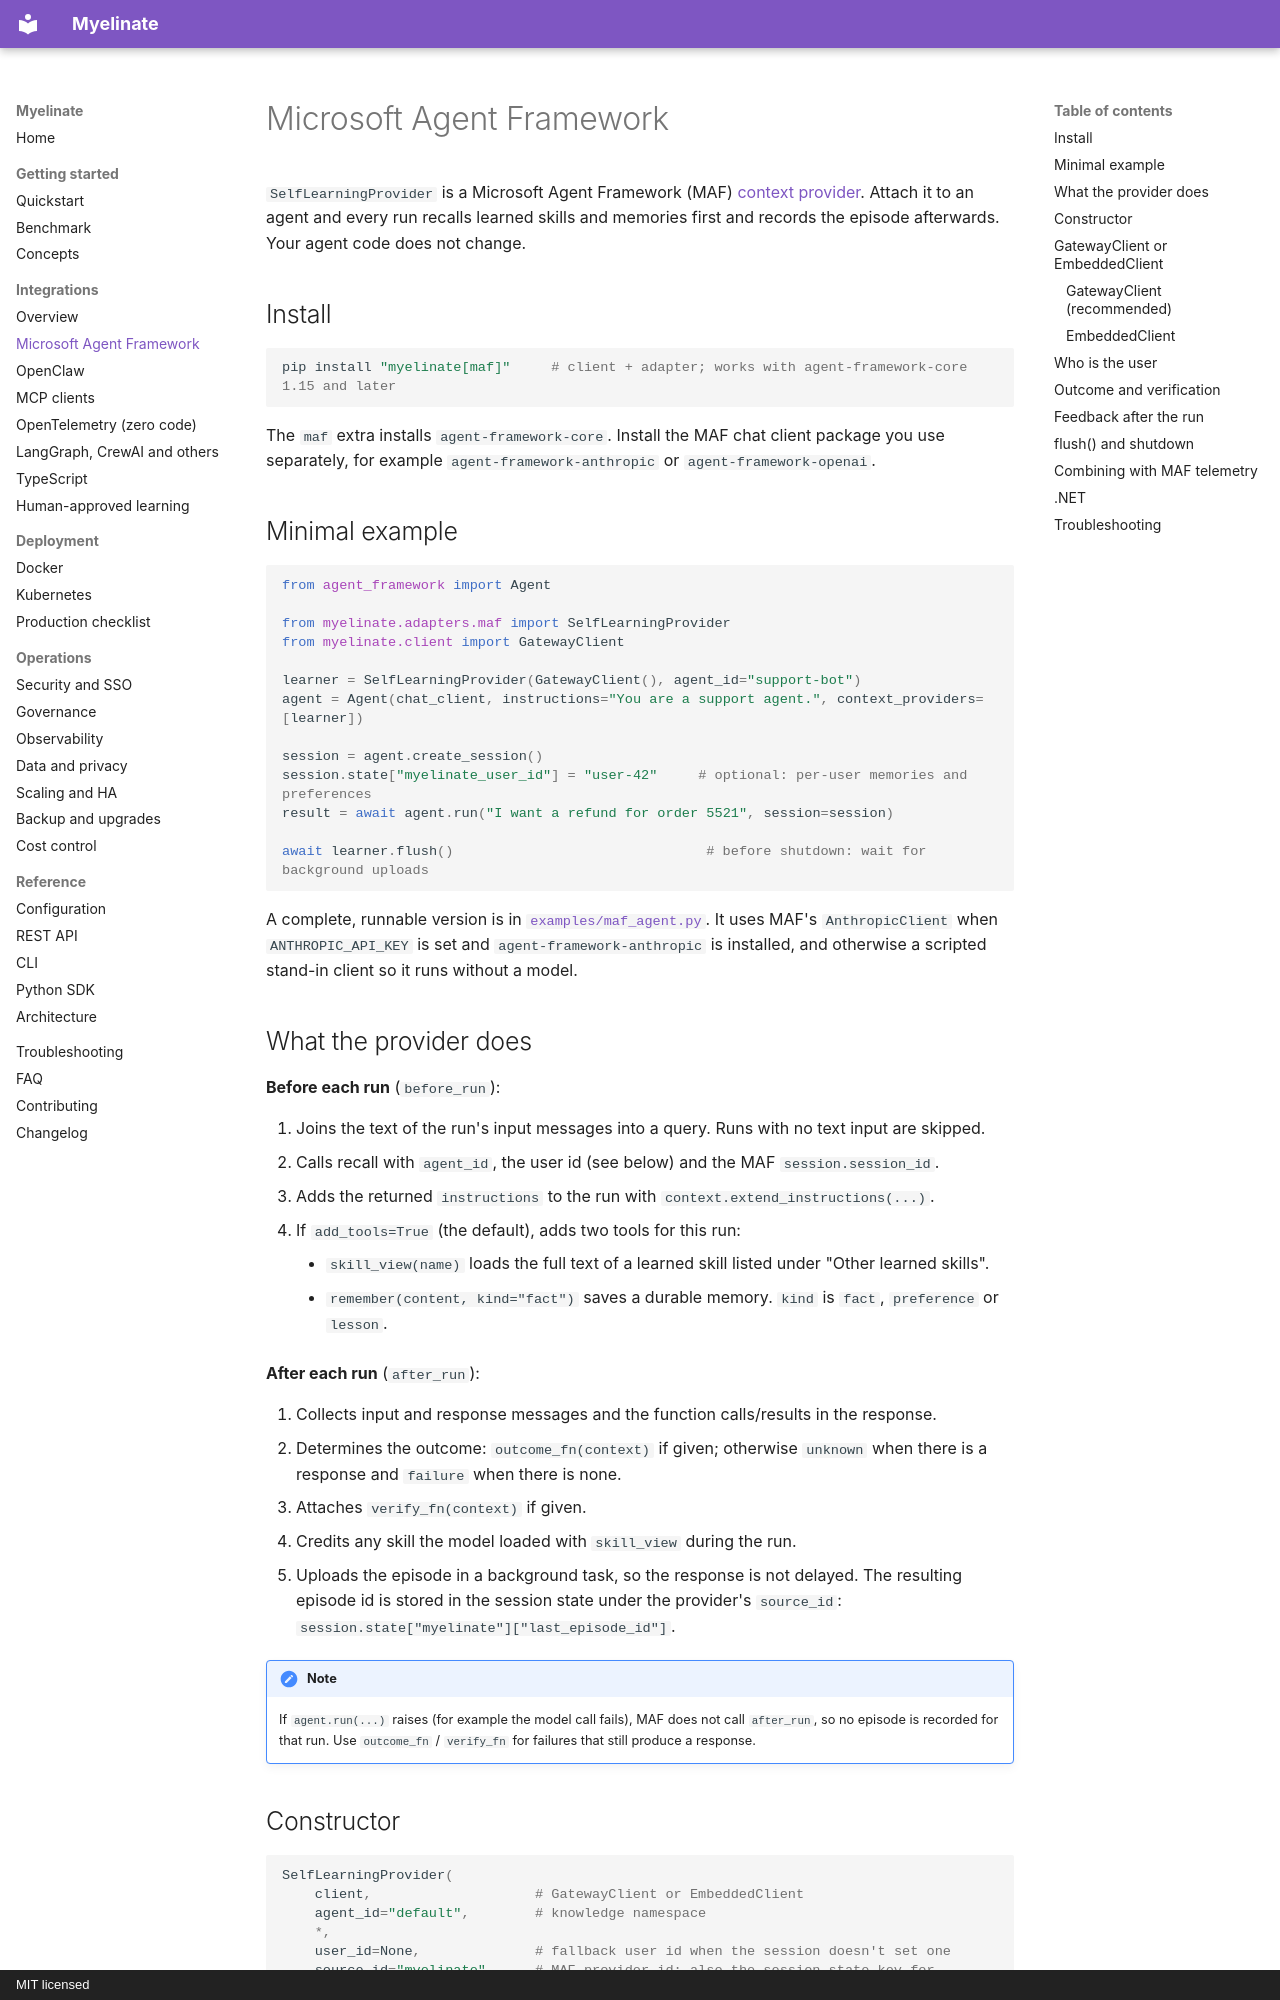

repository: notaaaronfr/myelinate · page: integrations/microsoft-agent-framework/index.html · generator: mkdocs · copyright: MIT licensed

# Microsoft Agent Framework

`SelfLearningProvider` is a Microsoft Agent Framework (MAF) [context provider](https://learn.microsoft.com/agent-framework/).
Attach it to an agent and every run recalls learned skills and memories first and records the episode afterwards.
Your agent code does not change.

## Install

```bash
pip install "myelinate[maf]"     # client + adapter; works with agent-framework-core 1.15 and later
```

The `maf` extra installs `agent-framework-core`. Install the MAF chat client package you use separately, for example
`agent-framework-anthropic` or `agent-framework-openai`.

## Minimal example

```python
from agent_framework import Agent

from myelinate.adapters.maf import SelfLearningProvider
from myelinate.client import GatewayClient

learner = SelfLearningProvider(GatewayClient(), agent_id="support-bot")
agent = Agent(chat_client, instructions="You are a support agent.", context_providers=[learner])

session = agent.create_session()
session.state["myelinate_user_id"] = "user-42"     # optional: per-user memories and preferences
result = await agent.run("I want a refund for order 5521", session=session)

await learner.flush()                               # before shutdown: wait for background uploads
```

A complete, runnable version is in [`examples/maf_agent.py`](https://github.com/notaaaronfr/myelinate/blob/main/examples/maf_agent.py).
It uses MAF's `AnthropicClient` when `ANTHROPIC_API_KEY` is set and `agent-framework-anthropic` is installed, and
otherwise a scripted stand-in client so it runs without a model.

## What the provider does

**Before each run** (`before_run`):

1. Joins the text of the run's input messages into a query. Runs with no text input are skipped.
2. Calls recall with `agent_id`, the user id (see below) and the MAF `session.session_id`.
3. Adds the returned `instructions` to the run with `context.extend_instructions(...)`.
4. If `add_tools=True` (the default), adds two tools for this run:
    - `skill_view(name)` loads the full text of a learned skill listed under "Other learned skills".
    - `remember(content, kind="fact")` saves a durable memory. `kind` is `fact`, `preference` or `lesson`.

**After each run** (`after_run`):

1. Collects input and response messages and the function calls/results in the response.
2. Determines the outcome: `outcome_fn(context)` if given; otherwise `unknown` when there is a response and `failure`
   when there is none.
3. Attaches `verify_fn(context)` if given.
4. Credits any skill the model loaded with `skill_view` during the run.
5. Uploads the episode in a background task, so the response is not delayed. The resulting episode id is stored in
   the session state under the provider's `source_id`: `session.state["myelinate"]["last_episode_id"]`.

!!! note
    If `agent.run(...)` raises (for example the model call fails), MAF does not call `after_run`, so no episode is
    recorded for that run. Use `outcome_fn` / `verify_fn` for failures that still produce a response.
